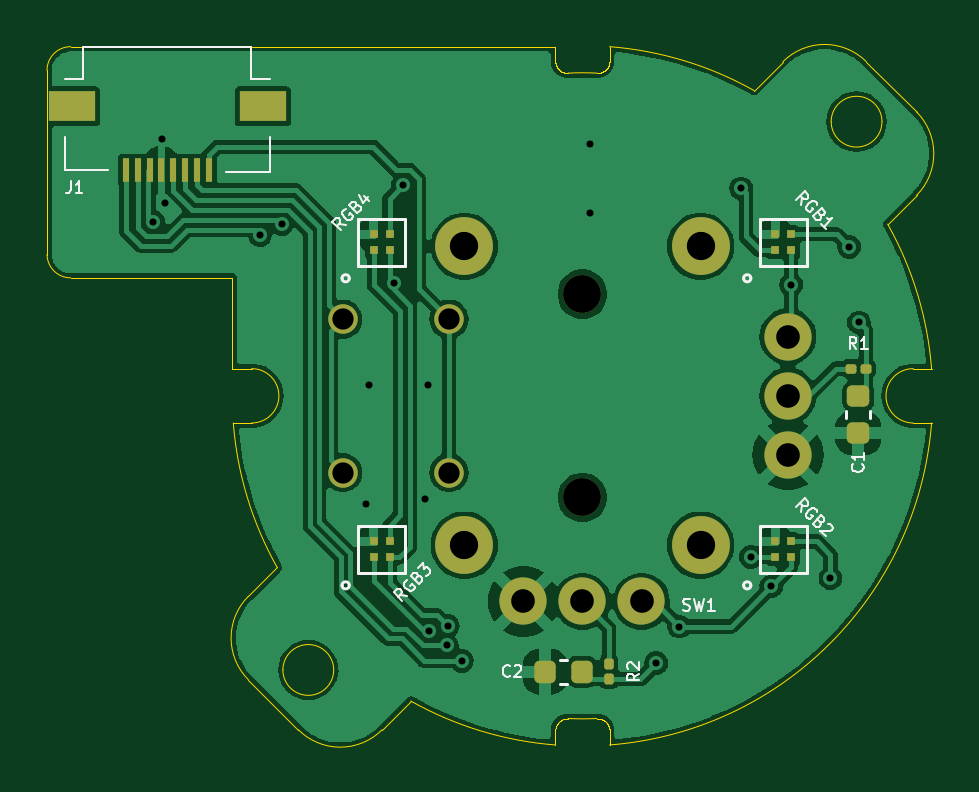
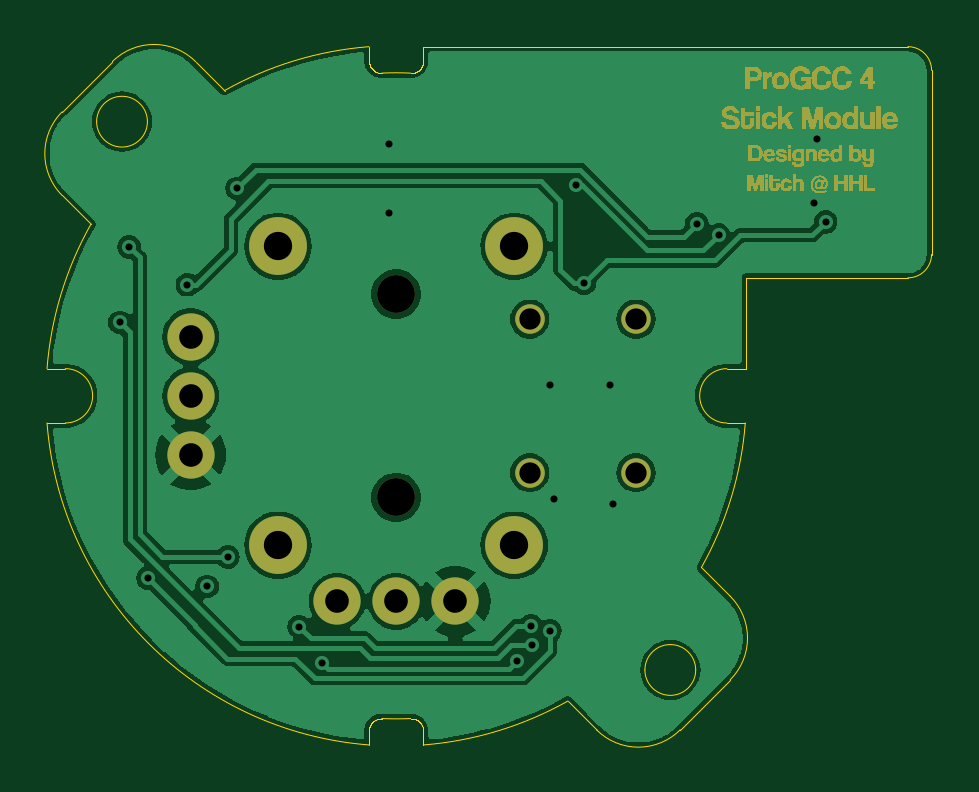
Circuit board: 11 layer files. Board 37.4 x 29.6 mm.
- bottom_copper: PGS_Stick_Board-B_Cu.gbr (75692 bytes)
- bottom_mask: PGS_Stick_Board-B_Mask.gbr (43158 bytes)
- paste: PGS_Stick_Board-B_Paste.gbr (458 bytes)
- bottom_silk: PGS_Stick_Board-B_Silkscreen.gbr (459 bytes)
- outline: PGS_Stick_Board-Edge_Cuts.gbr (10235 bytes)
- top_copper: PGS_Stick_Board-F_Cu.gbr (100185 bytes)
- top_mask: PGS_Stick_Board-F_Mask.gbr (3037 bytes)
- paste: PGS_Stick_Board-F_Paste.gbr (2529 bytes)
- top_silk: PGS_Stick_Board-F_Silkscreen.gbr (18468 bytes)
- drill: PGS_Stick_Board-NPTH.drl (361 bytes)
- drill: PGS_Stick_Board-PTH.drl (1137 bytes)

=== bottom_copper: PGS_Stick_Board-B_Cu.gbr (75692 bytes, source omitted) ===
=== bottom_mask: PGS_Stick_Board-B_Mask.gbr (43158 bytes, source omitted) ===
=== paste: PGS_Stick_Board-B_Paste.gbr ===
%TF.GenerationSoftware,KiCad,Pcbnew,8.0.2*%
%TF.CreationDate,2025-05-18T13:49:05-07:00*%
%TF.ProjectId,PGS_Stick_Board,5047535f-5374-4696-936b-5f426f617264,rev?*%
%TF.SameCoordinates,Original*%
%TF.FileFunction,Paste,Bot*%
%TF.FilePolarity,Positive*%
%FSLAX46Y46*%
G04 Gerber Fmt 4.6, Leading zero omitted, Abs format (unit mm)*
G04 Created by KiCad (PCBNEW 8.0.2) date 2025-05-18 13:49:05*
%MOMM*%
%LPD*%
G01*
G04 APERTURE LIST*
G04 APERTURE END LIST*
M02*

=== bottom_silk: PGS_Stick_Board-B_Silkscreen.gbr ===
%TF.GenerationSoftware,KiCad,Pcbnew,8.0.2*%
%TF.CreationDate,2025-05-18T13:49:05-07:00*%
%TF.ProjectId,PGS_Stick_Board,5047535f-5374-4696-936b-5f426f617264,rev?*%
%TF.SameCoordinates,Original*%
%TF.FileFunction,Legend,Bot*%
%TF.FilePolarity,Positive*%
%FSLAX46Y46*%
G04 Gerber Fmt 4.6, Leading zero omitted, Abs format (unit mm)*
G04 Created by KiCad (PCBNEW 8.0.2) date 2025-05-18 13:49:05*
%MOMM*%
%LPD*%
G01*
G04 APERTURE LIST*
G04 APERTURE END LIST*
M02*

=== outline: PGS_Stick_Board-Edge_Cuts.gbr (10235 bytes, source omitted) ===
=== top_copper: PGS_Stick_Board-F_Cu.gbr (100185 bytes, source omitted) ===
=== top_mask: PGS_Stick_Board-F_Mask.gbr (3037 bytes, source withheld) ===
=== paste: PGS_Stick_Board-F_Paste.gbr (2529 bytes, source withheld) ===
=== top_silk: PGS_Stick_Board-F_Silkscreen.gbr (18468 bytes, source omitted) ===
=== drill: PGS_Stick_Board-NPTH.drl ===
M48
; DRILL file {KiCad 8.0.2} date 2025-05-18T13:49:08-0700
; FORMAT={-:-/ absolute / inch / decimal}
; #@! TF.CreationDate,2025-05-18T13:49:08-07:00
; #@! TF.GenerationSoftware,Kicad,Pcbnew,8.0.2
; #@! TF.FileFunction,NonPlated,1,2,NPTH
FMAT,2
INCH
; #@! TA.AperFunction,NonPlated,NPTH,ComponentDrill
T1C0.0630
%
G90
G05
T1
X2.0167Y-1.7384
X2.0167Y-2.077
M30

=== drill: PGS_Stick_Board-PTH.drl ===
M48
; DRILL file {KiCad 8.0.2} date 2025-05-18T13:49:08-0700
; FORMAT={-:-/ absolute / inch / decimal}
; #@! TF.CreationDate,2025-05-18T13:49:08-07:00
; #@! TF.GenerationSoftware,Kicad,Pcbnew,8.0.2
; #@! TF.FileFunction,Plated,1,2,PTH
FMAT,2
INCH
; #@! TA.AperFunction,Plated,PTH,ViaDrill
T1C0.0118
; #@! TA.AperFunction,Plated,PTH,ComponentDrill
T2C0.0354
; #@! TA.AperFunction,Plated,PTH,ComponentDrill
T3C0.0394
; #@! TA.AperFunction,Plated,PTH,ComponentDrill
T4C0.0472
%
G90
G05
T1
X1.3011Y-1.6178
X1.3152Y-1.4791
X1.3205Y-1.5866
X1.4793Y-1.6398
X1.5157Y-1.6211
X1.6555Y-2.0886
X1.6602Y-1.889
X1.7035Y-1.7204
X1.7175Y-1.5571
X1.7539Y-2.0797
X1.7598Y-1.8902
X1.7608Y-2.2992
X1.7904Y-2.3238
X1.7923Y-2.2913
X1.8159Y-2.3494
X2.0287Y-1.4886
X2.0287Y-1.6031
X2.1398Y-2.3533
X2.1781Y-2.2923
X2.2815Y-1.562
X2.2972Y-2.1762
X2.3317Y-2.2254
X2.3646Y-1.7224
X2.4301Y-2.2116
X2.4616Y-1.6594
X2.4774Y-1.7854
T2
X1.6171Y-1.7797
X1.6171Y-2.0356
X1.7943Y-1.7797
X1.7943Y-2.0356
T3
X1.9183Y-2.2502
X2.0167Y-2.2502
X2.1152Y-2.2502
X2.3593Y-1.8093
X2.3593Y-1.9077
X2.3593Y-2.0061
T4
X1.8199Y-1.6587
X1.8199Y-2.1567
X2.2136Y-1.6587
X2.2136Y-2.1567
M30

